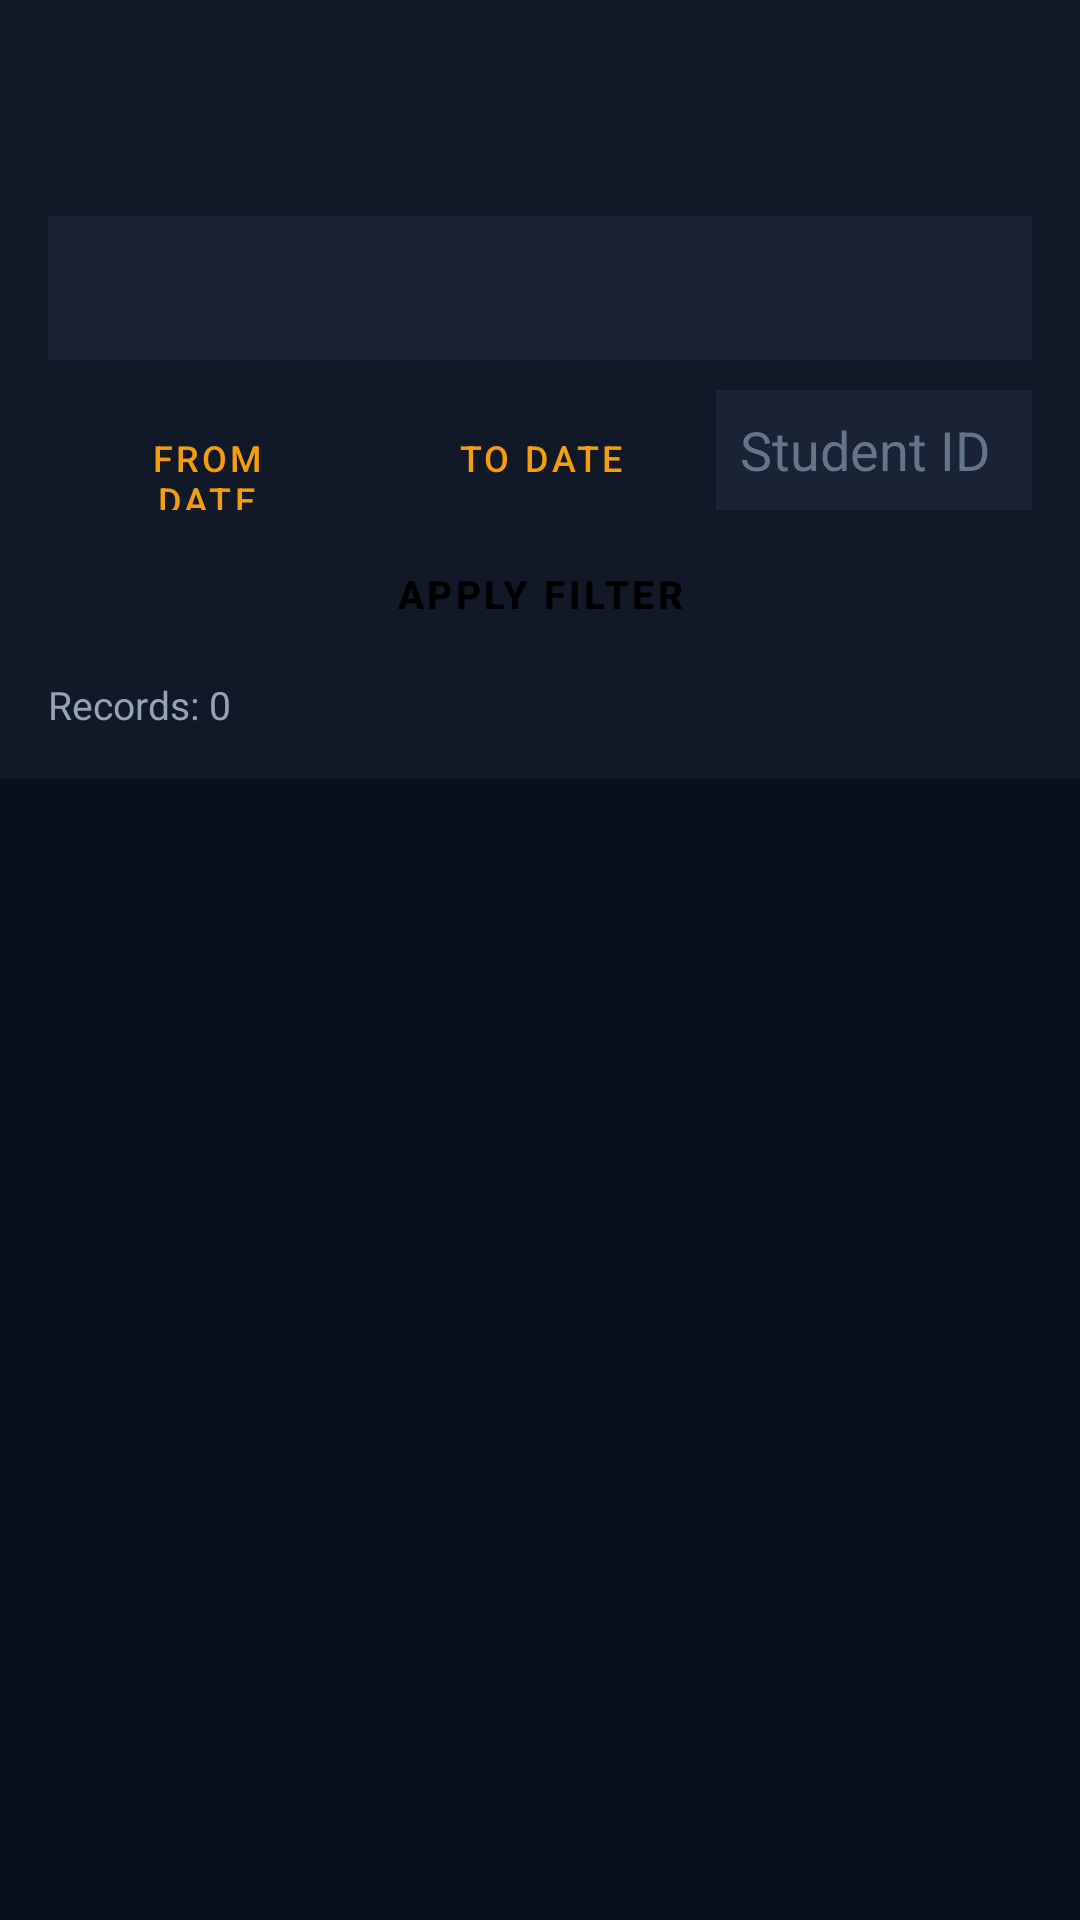

Produce the Android XML layout that renders to this screen, including the resource entries it uses.
<!-- AndroidManifest.xml: application theme Theme.HostelMS -->
<!-- res/layout/activity_attendance_report.xml -->
<?xml version="1.0" encoding="utf-8"?>
<LinearLayout xmlns:android="http://schemas.android.com/apk/res/android"
    android:layout_width="match_parent" android:layout_height="match_parent"
    android:background="@color/colorPrimaryDark" android:orientation="vertical">
    <androidx.appcompat.widget.Toolbar android:id="@+id/toolbar" android:title="Attendance Report"
        android:layout_width="match_parent" android:layout_height="?attr/actionBarSize"
        android:background="@color/colorSurface"/>
    <LinearLayout android:layout_width="match_parent" android:layout_height="wrap_content"
        android:orientation="vertical" android:padding="16dp" android:background="@color/colorSurface">
        <Spinner android:id="@+id/spLocation" android:background="@color/colorCard"
            android:layout_width="match_parent" android:layout_height="48dp"
            android:popupBackground="@color/colorCard" android:layout_marginBottom="10dp"/>
        <LinearLayout android:layout_width="match_parent" android:layout_height="wrap_content"
            android:orientation="horizontal">
            <Button android:id="@+id/btnFromDate" android:text="From Date"
                android:layout_width="0dp" android:layout_height="40dp" android:layout_weight="1"
                android:layout_marginEnd="6dp" style="@style/AppButtonOutline" android:textSize="12sp"/>
            <Button android:id="@+id/btnToDate" android:text="To Date"
                android:layout_width="0dp" android:layout_height="40dp" android:layout_weight="1"
                android:layout_marginEnd="6dp" style="@style/AppButtonOutline" android:textSize="12sp"/>
            <EditText android:id="@+id/etStudentIdFilter" android:hint="Student ID"
                android:inputType="number" android:background="@color/colorCard"
                android:textColor="@color/colorText" android:textColorHint="@color/colorSub" android:padding="8dp"
                android:layout_width="0dp" android:layout_height="40dp" android:layout_weight="1"/>
        </LinearLayout>
        <Button android:id="@+id/btnFilter" android:text="Apply Filter"
            android:layout_width="match_parent" android:layout_height="40dp"
            android:layout_marginTop="8dp" style="@style/AppButton" android:textSize="13sp"/>
        <TextView android:id="@+id/tvCount" android:text="Records: 0"
            android:textColor="@color/colorMuted" android:textSize="13sp"
            android:layout_width="wrap_content" android:layout_height="wrap_content"
            android:layout_marginTop="8dp"/>
    </LinearLayout>
    <androidx.recyclerview.widget.RecyclerView android:id="@+id/rvAttendance"
        android:layout_width="match_parent" android:layout_height="match_parent"
        android:padding="8dp" android:clipToPadding="false"/>
</LinearLayout>
<!-- resources referenced by this layout -->
<resources>
  <color name="colorCard">#1A2235</color>
  <color name="colorMuted">#94A3B8</color>
  <color name="colorPrimaryDark">#0A0F1E</color>
  <color name="colorSub">#64748B</color>
  <color name="colorSurface">#111827</color>
  <color name="colorText">#F1F5F9</color>
  <style name="AppButton" parent="Widget.MaterialComponents.Button">
          <item name="backgroundTint">@color/colorAccent</item>
          <item name="android:textColor">@color/black</item>
          <item name="android:textStyle">bold</item>
          <item name="cornerRadius">6dp</item>
      </style>
  <style name="AppButtonOutline" parent="Widget.MaterialComponents.Button.OutlinedButton">
          <item name="strokeColor">@color/colorAccent</item>
          <item name="android:textColor">@color/colorAccent</item>
          <item name="cornerRadius">6dp</item>
      </style>
  <style name="Theme.HostelMS" parent="Theme.MaterialComponents.DayNight.NoActionBar">
          <item name="colorPrimary">@color/colorPrimary</item>
          <item name="colorPrimaryVariant">@color/colorPrimaryDark</item>
          <item name="colorOnPrimary">@color/white</item>
          <item name="colorSecondary">@color/colorAccent</item>
          <item name="android:windowBackground">@color/colorPrimaryDark</item>
          <item name="android:statusBarColor">@color/colorPrimaryDark</item>
          <item name="android:navigationBarColor">@color/colorPrimaryDark</item>
      </style>
  <color name="colorAccent">#F59E0B</color>
  <color name="black">#000000</color>
  <color name="colorPrimary">#1A2235</color>
  <color name="white">#FFFFFF</color>
</resources>
